Image classification data set "dataset" (UtrechtUniversity/insects on GitHub). Class labels (26): ant, bee, bee apis, bee bombus, beetle, beetle coccinellidae, beetle oedemeridae, bug, bug graphosoma, fly, fly empididae, fly sarcophagidae, fly small, hfly episyr, hfly eristal, hfly eupeo, hfly myathr, hfly sphaero, hoverfly syrphus, lepi, background non-insect, bird non-insect, dirt non-insect, shadow non-insect, scorpionfly, wasp.

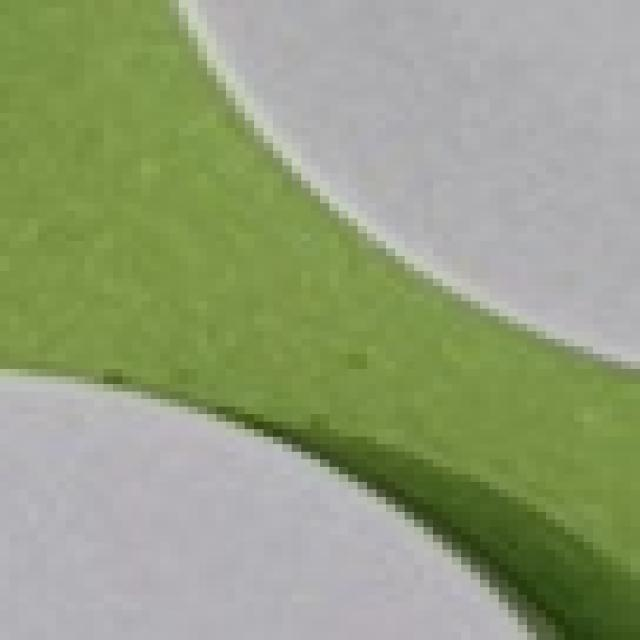
Label: background non-insect

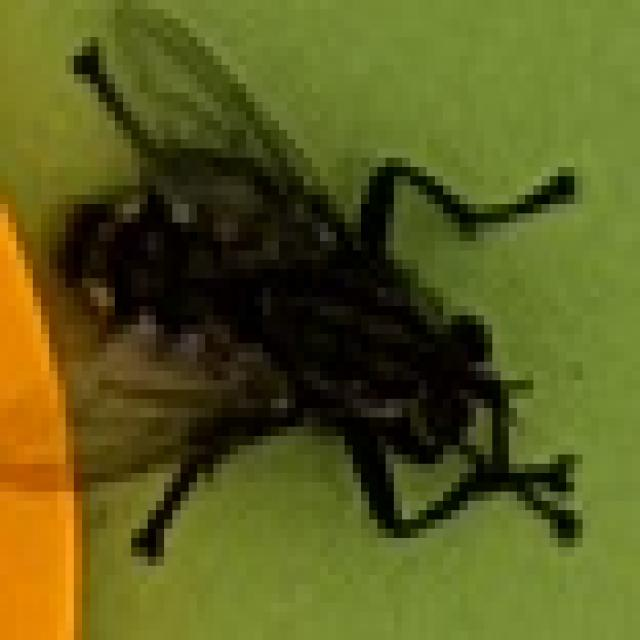
Label: fly sarcophagidae

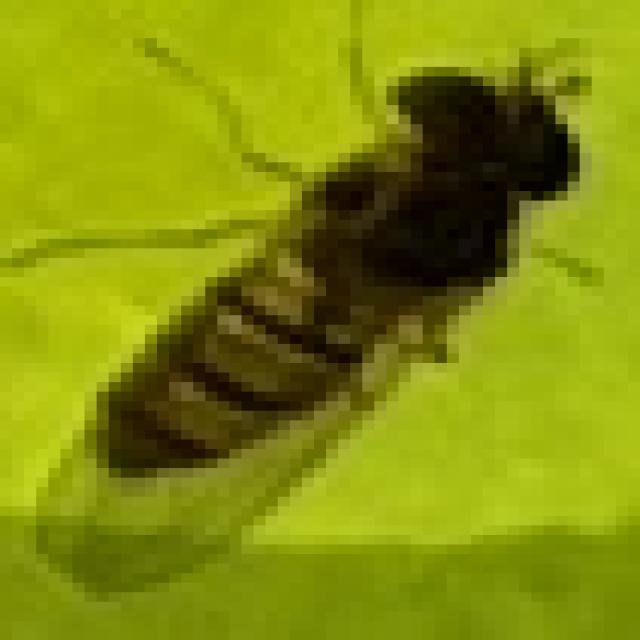
Label: hfly episyr

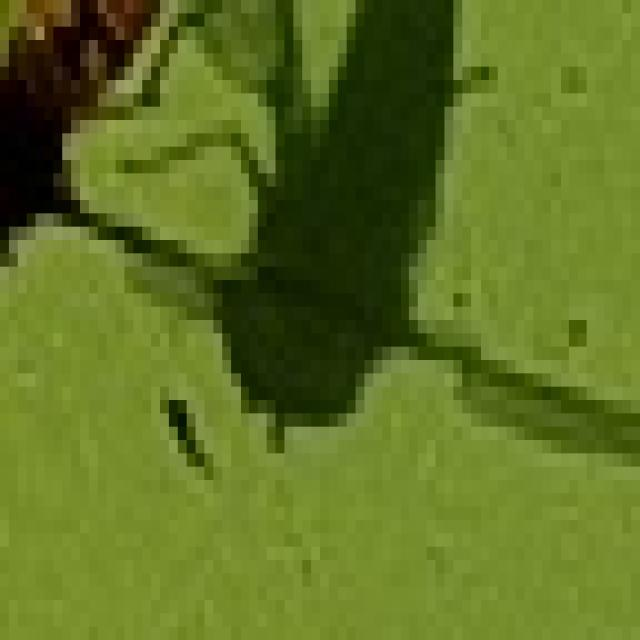
Label: shadow non-insect

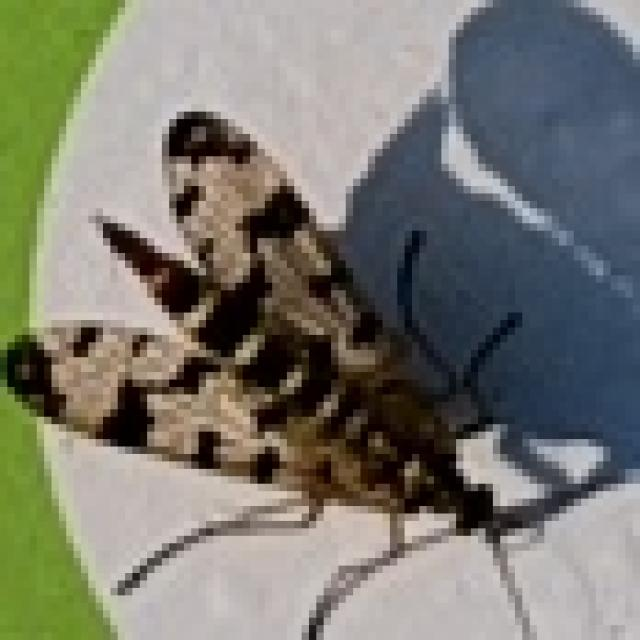
Label: scorpionfly

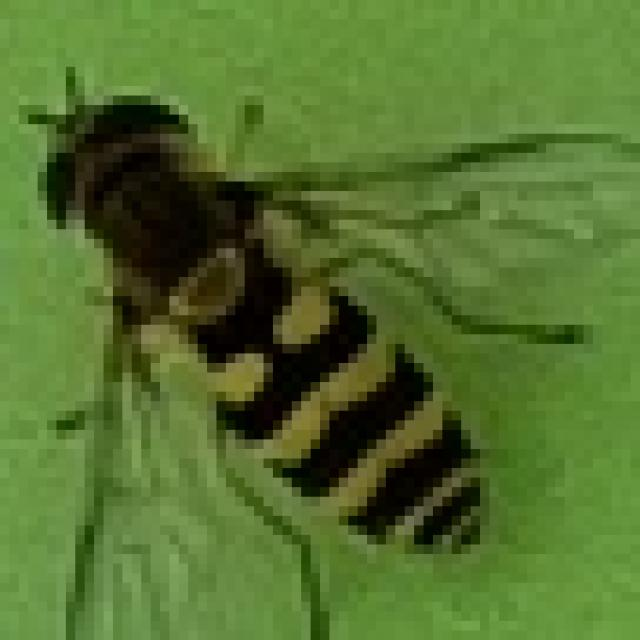
Label: hoverfly syrphus
